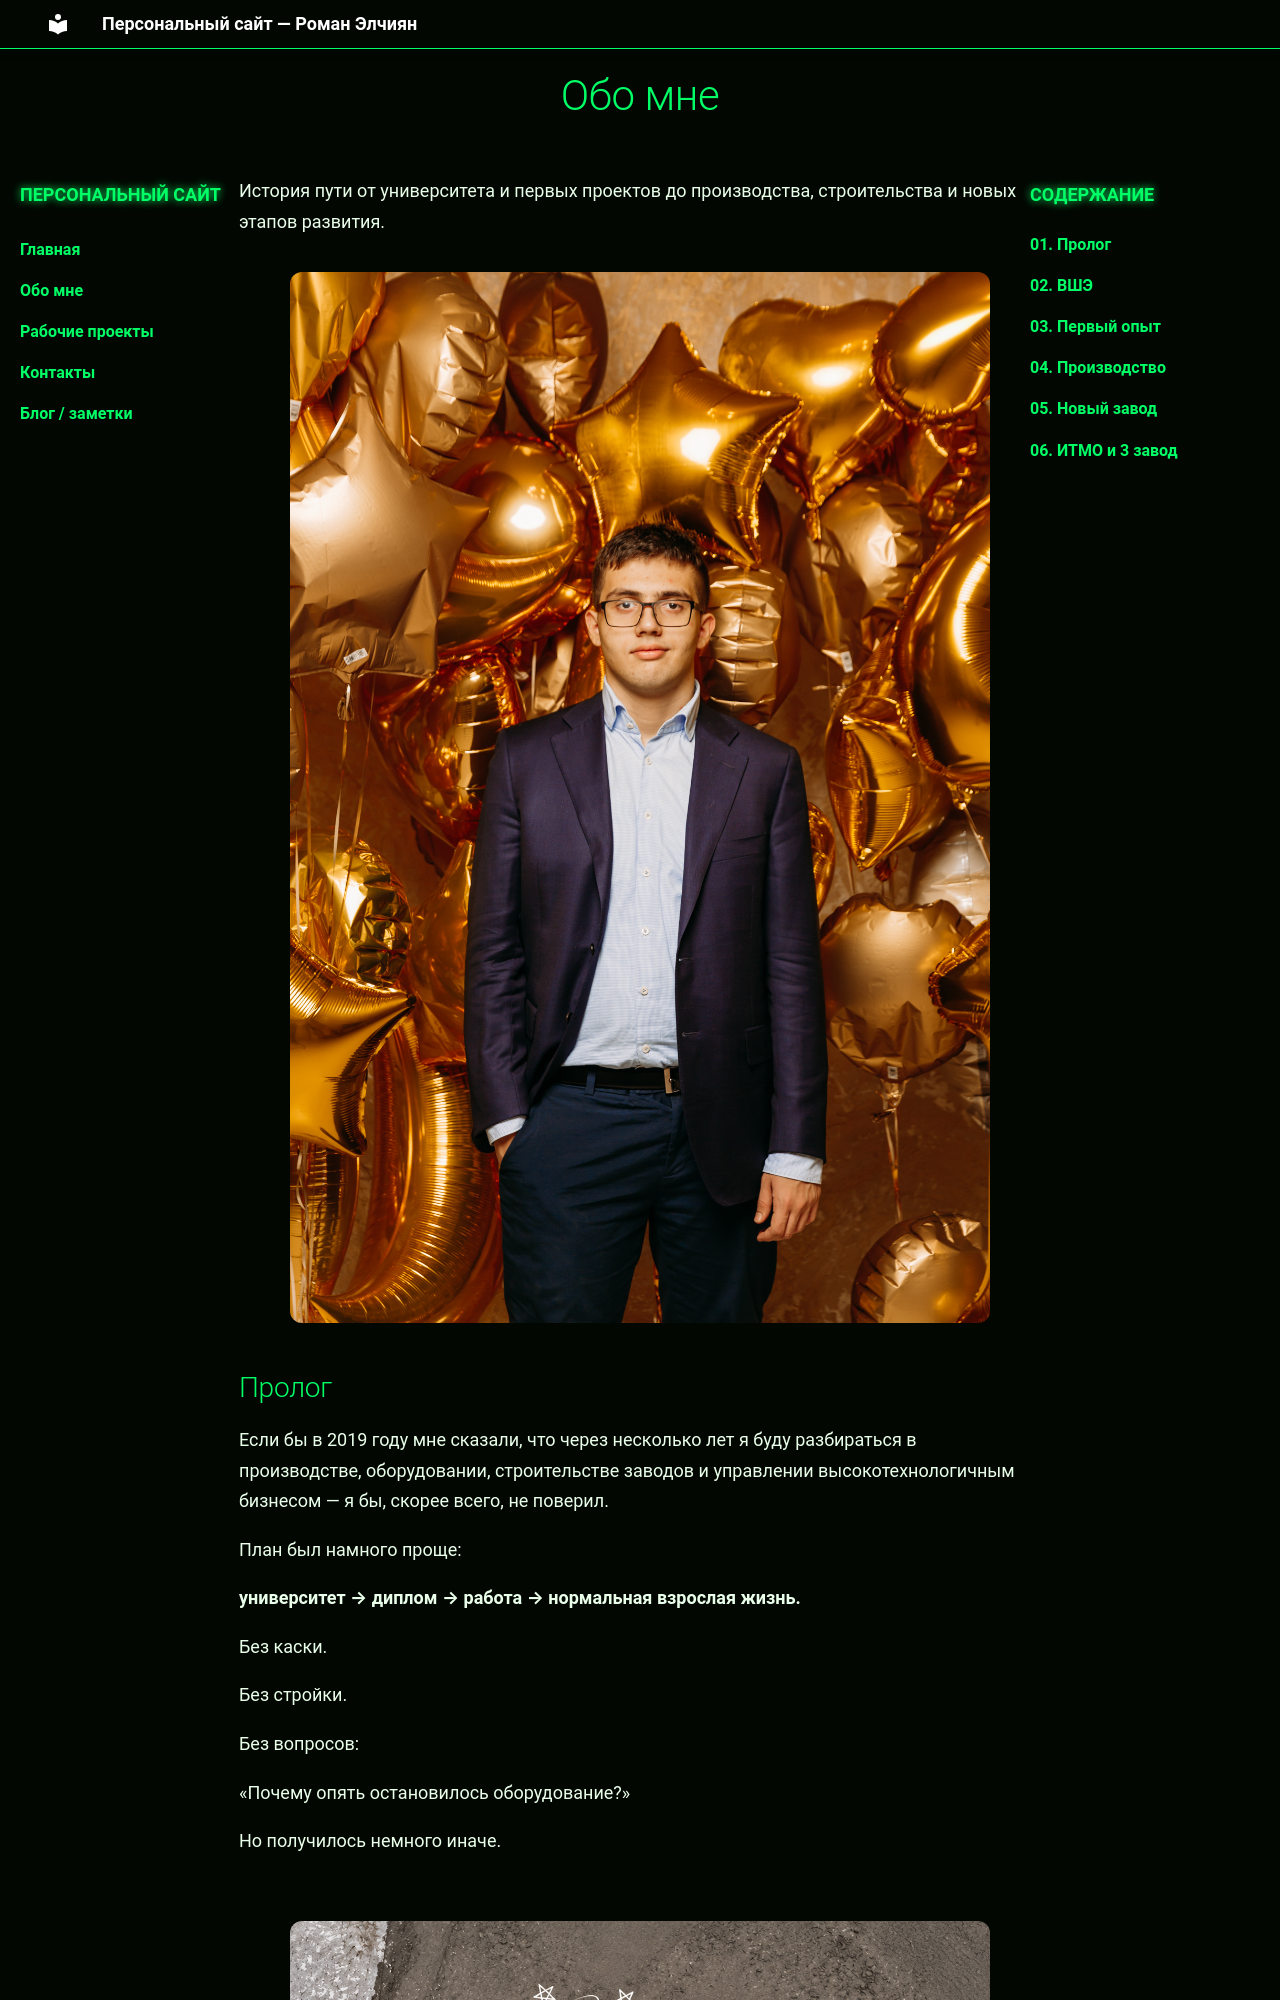

repository: Roman-Elchiyan/2026_2027-introduction-in-web-tech-3-1-elchiyan_r_r · page: story/index.html · generator: mkdocs

---
hide:
  
---
<div class="story-site-menu">

<div class="story-menu-title">
ПЕРСОНАЛЬНЫЙ САЙТ
</div>

<a href="/">
Главная
</a>

<a href="/story/">
Обо мне
</a>

<a href="/projects/">
Рабочие проекты
</a>



<a href="/contacts/">
Контакты
</a>

<a href="/blog/">
Блог / заметки
</a>

</div>


<div class="story-content-menu">

<div class="story-menu-title">
СОДЕРЖАНИЕ
</div>

<a href="#как-всё-началось">
01. Пролог
</a>

<a href="#начало-истории">
02. ВШЭ
</a>

<a href="#первый-опыт">
03. Первый опыт
</a>

<a href="#от-закупок-к-производству-и-стройке">
04. Производство
</a>

<a href="#новый-университет-новая-работа-и-снова-стройка">
05. Новый завод
</a>

<a href="#новый-этап">
06. ИТМО и 3 завод
</a>

</div>

# Обо мне

История пути от университета и первых проектов до производства, строительства и новых этапов развития.

![Я в недалёком прошлом](assets/images/about/1.jpg)
